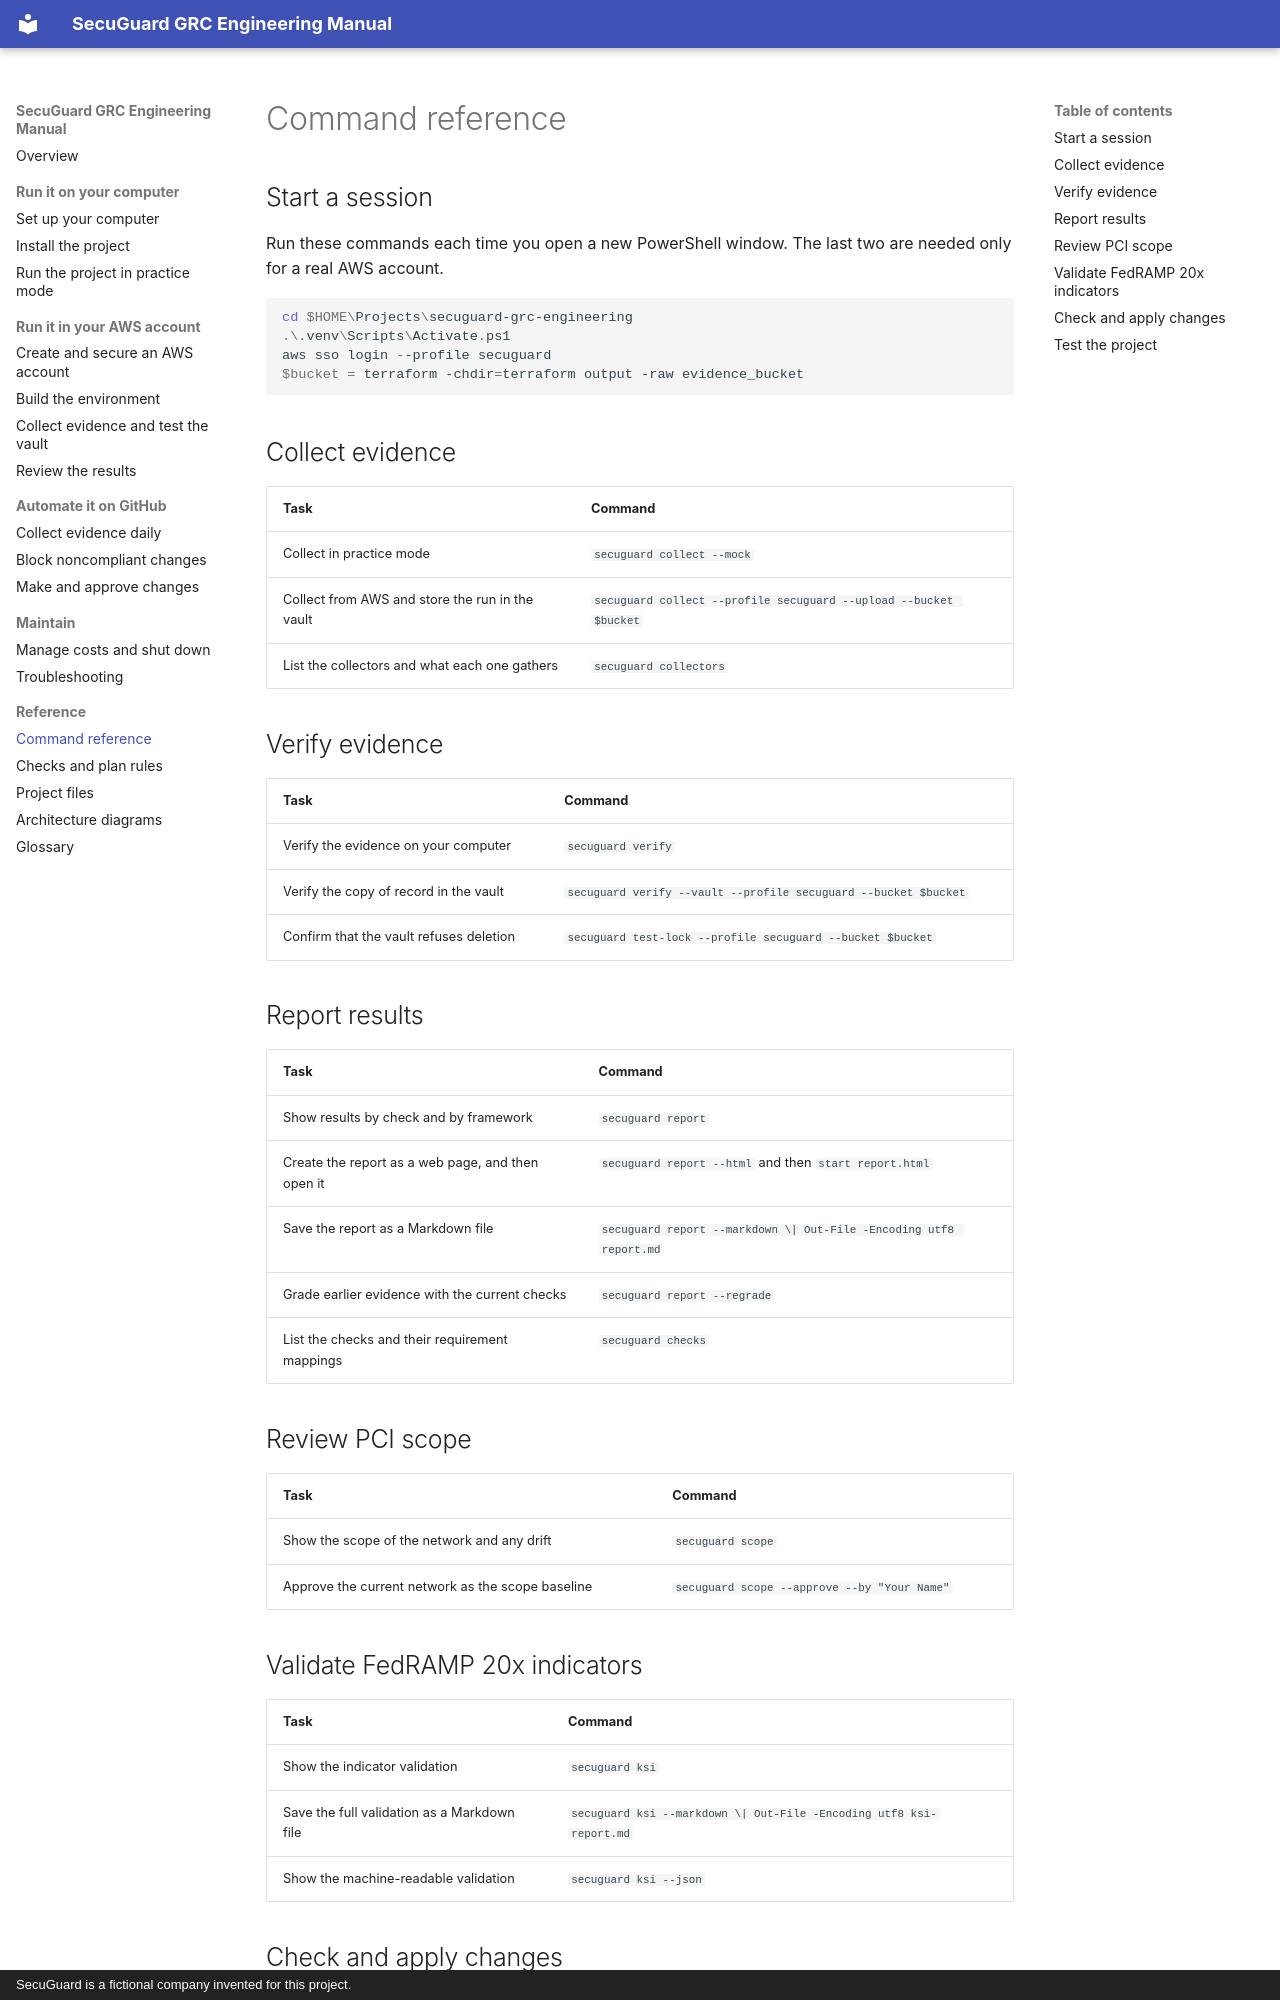

repository: andrewcampion0473/secuguard-grc-engineering · page: reference/commands/index.html · generator: mkdocs · copyright: SecuGuard is a fictional company invented for this project.

# Command reference

## Start a session

Run these commands each time you open a new PowerShell window. The last two are needed only for a real AWS account.

```powershell
cd $HOME\Projects\secuguard-grc-engineering
.\.venv\Scripts\Activate.ps1
aws sso login --profile secuguard
$bucket = terraform -chdir=terraform output -raw evidence_bucket
```

## Collect evidence

| Task | Command |
|---|---|
| Collect in practice mode | `secuguard collect --mock` |
| Collect from AWS and store the run in the vault | `secuguard collect --profile secuguard --upload --bucket $bucket` |
| List the collectors and what each one gathers | `secuguard collectors` |

## Verify evidence

| Task | Command |
|---|---|
| Verify the evidence on your computer | `secuguard verify` |
| Verify the copy of record in the vault | `secuguard verify --vault --profile secuguard --bucket $bucket` |
| Confirm that the vault refuses deletion | `secuguard test-lock --profile secuguard --bucket $bucket` |

## Report results

| Task | Command |
|---|---|
| Show results by check and by framework | `secuguard report` |
| Create the report as a web page, and then open it | `secuguard report --html` and then `start report.html` |
| Save the report as a Markdown file | `secuguard report --markdown \| Out-File -Encoding utf8 report.md` |
| Grade earlier evidence with the current checks | `secuguard report --regrade` |
| List the checks and their requirement mappings | `secuguard checks` |

## Review PCI scope

| Task | Command |
|---|---|
| Show the scope of the network and any drift | `secuguard scope` |
| Approve the current network as the scope baseline | `secuguard scope --approve --by "Your Name"` |
